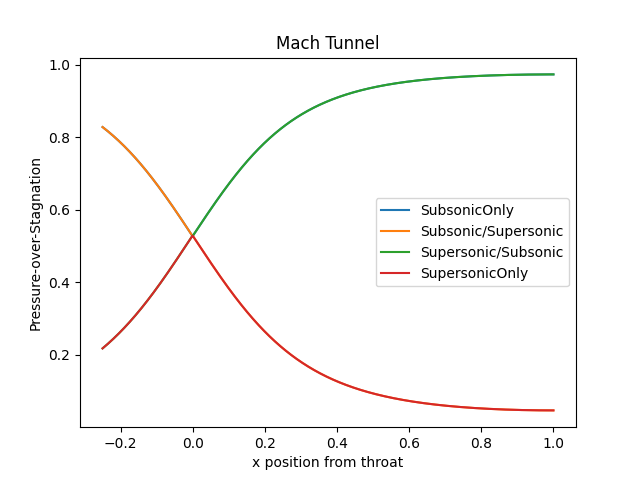

The data file committed next to this chart (first rows):
, SubsonicOnly, Subsonic/Supersonic, Supersonic/Subsonic, SupersonicOnly
0, 0.8281, 0.8281, 0.2181, 0.2181
1, 0.8272, 0.8272, 0.2192, 0.2192
2, 0.8262, 0.8262, 0.2202, 0.2202
3, 0.8252, 0.8252, 0.2213, 0.2213
4, 0.8242, 0.8242, 0.2224, 0.2224
5, 0.8233, 0.8233, 0.2234, 0.2234
6, 0.8223, 0.8223, 0.2245, 0.2245
7, 0.8213, 0.8213, 0.2256, 0.2256
8, 0.8203, 0.8203, 0.2266, 0.2266
9, 0.8193, 0.8193, 0.2277, 0.2277
10, 0.8183, 0.8183, 0.2288, 0.2288
11, 0.8172, 0.8172, 0.2299, 0.2299
12, 0.8162, 0.8162, 0.231, 0.231
13, 0.8152, 0.8152, 0.2321, 0.2321
14, 0.8142, 0.8142, 0.2333, 0.2333
15, 0.8131, 0.8131, 0.2344, 0.2344
16, 0.8121, 0.8121, 0.2355, 0.2355
17, 0.811, 0.811, 0.2366, 0.2366
18, 0.81, 0.81, 0.2378, 0.2378
19, 0.8089, 0.8089, 0.2389, 0.2389
20, 0.8078, 0.8078, 0.2401, 0.2401
21, 0.8068, 0.8068, 0.2412, 0.2412
22, 0.8057, 0.8057, 0.2424, 0.2424
23, 0.8046, 0.8046, 0.2436, 0.2436
24, 0.8035, 0.8035, 0.2447, 0.2447
25, 0.8024, 0.8024, 0.2459, 0.2459
26, 0.8013, 0.8013, 0.2471, 0.2471
27, 0.8002, 0.8002, 0.2483, 0.2483
28, 0.7991, 0.7991, 0.2495, 0.2495
29, 0.7979, 0.7979, 0.2507, 0.2507
30, 0.7968, 0.7968, 0.2519, 0.2519
31, 0.7957, 0.7957, 0.2531, 0.2531
32, 0.7945, 0.7945, 0.2543, 0.2543
33, 0.7934, 0.7934, 0.2556, 0.2556
34, 0.7922, 0.7922, 0.2568, 0.2568
35, 0.7911, 0.7911, 0.258, 0.258
36, 0.7899, 0.7899, 0.2593, 0.2593
37, 0.7887, 0.7887, 0.2605, 0.2605
38, 0.7876, 0.7876, 0.2618, 0.2618
39, 0.7864, 0.7864, 0.263, 0.263
40, 0.7852, 0.7852, 0.2643, 0.2643
41, 0.784, 0.784, 0.2656, 0.2656
42, 0.7828, 0.7828, 0.2668, 0.2668
43, 0.7816, 0.7816, 0.2681, 0.2681
44, 0.7804, 0.7804, 0.2694, 0.2694
45, 0.7792, 0.7792, 0.2707, 0.2707
46, 0.7779, 0.7779, 0.272, 0.272
47, 0.7767, 0.7767, 0.2733, 0.2733
48, 0.7755, 0.7755, 0.2746, 0.2746
49, 0.7742, 0.7742, 0.2759, 0.2759
50, 0.773, 0.773, 0.2773, 0.2773
51, 0.7717, 0.7717, 0.2786, 0.2786
52, 0.7705, 0.7705, 0.2799, 0.2799
53, 0.7692, 0.7692, 0.2813, 0.2813
54, 0.7679, 0.7679, 0.2826, 0.2826
55, 0.7666, 0.7666, 0.284, 0.284
56, 0.7654, 0.7654, 0.2853, 0.2853
57, 0.7641, 0.7641, 0.2867, 0.2867
58, 0.7628, 0.7628, 0.2881, 0.2881
59, 0.7615, 0.7615, 0.2895, 0.2895
... 940 more rows
